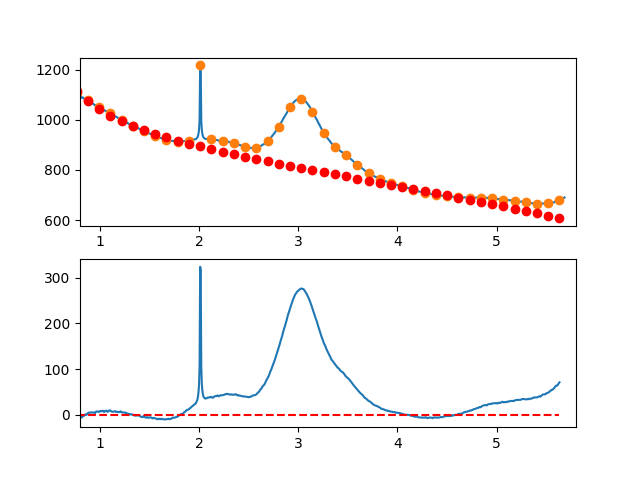

The file beside this chart, header and first rows:
7.660095065371018697e-01, -7.397569442790654648e+00
7.716692588143090337e-01, -6.360351023259227077e+00
7.773290110915161977e-01, -5.898874302509511836e+00
7.829887633687233617e-01, -6.172811056772843585e+00
7.886485156459305257e-01, -3.711833062280220474e+00
7.943082679231376897e-01, -3.945612095262731600e+00
7.999680202003448537e-01, -3.423819931951129547e+00
8.056277724775520177e-01, -5.146128348577121869e+00
8.112875247547591817e-01, -3.212209121371870424e+00
8.169472770319663457e-01, -6.031734026565573004e+00
8.226070293091735097e-01, -5.424374840389873498e+00
8.282667815863807848e-01, -2.309803339075870099e+00
8.339265338635878377e-01, -5.576912988547064742e-01
8.395862861407951128e-01, -2.127710495956762315e+00
8.452460384180022768e-01, -1.549532706613945265e+00
8.509057906952094408e-01, 3.571702929427829076e-01
8.565655429724164938e-01, 2.027267264827514737e-01
8.622252952496237688e-01, 8.274648177746257716e-01
8.678850475268309328e-01, 6.171279058730760880e-02
8.735447998040380968e-01, 2.115798868690035306e+00
8.792045520812451498e-01, 3.240051275851101309e+00
8.848643043584524248e-01, 4.144798235840198686e+00
8.905240566356595888e-01, 4.470367972425492553e+00
8.961838089128667528e-01, 5.177088709376448605e+00
9.018435611900738058e-01, 4.765288670461814036e+00
9.075033134672810808e-01, 4.765296079450763500e+00
9.131630657444882448e-01, 5.207439160111562160e+00
9.188228180216954089e-01, 4.782046136214148646e+00
9.244825702989024618e-01, 4.929445231526415228e+00
9.301423225761097369e-01, 4.909964669817554750e+00
9.358020748533169009e-01, 5.123932674857087477e+00
9.414618271305239539e-01, 4.721677470413396804e+00
9.471215794077312289e-01, 3.973527280255211735e+00
9.527813316849383929e-01, 3.749810328152079819e+00
9.584410839621455569e-01, 6.080854837872493590e+00
9.641008362393528319e-01, 6.836989033185773224e+00
9.697605885165598849e-01, 7.208541137860265735e+00
9.754203407937670489e-01, 7.275839375665100306e+00
9.810800930709743239e-01, 6.999211970369515257e+00
9.867398453481812659e-01, 6.058987145742321445e+00
9.923995976253885409e-01, 6.645493125552093261e+00
9.980593499025957049e-01, 6.589032063632657810e+00
1.003719102179802869e+00, 8.009801834078643878e+00
1.009378854457010144e+00, 8.287974241047322721e+00
1.015038606734217197e+00, 7.993721088698293897e+00
1.020698359011424472e+00, 7.647214181189610827e+00
1.026358111288631525e+00, 8.668625322679872625e+00
1.032017863565838578e+00, 8.688126317327942161e+00
1.037677615843045853e+00, 7.085888969291545436e+00
1.043337368120253128e+00, 5.872085082730336580e+00
1.048997120397460181e+00, 7.536886461802396298e+00
1.054656872674667456e+00, 7.920464910666623837e+00
1.060316624951874509e+00, 8.312992233480827053e+00
1.065976377229081784e+00, 9.024640234404387229e+00
1.071636129506288837e+00, 7.565580717595253191e+00
1.077295881783495890e+00, 6.355985487212592489e+00
1.082955634060703165e+00, 7.006026347414945121e+00
1.088615386337910440e+00, 7.925875102360350866e+00
1.094275138615117493e+00, 9.395703556207536167e+00
1.099934890892324768e+00, 9.675683513115586720e+00
1.105594643169532043e+00, 9.045986777242319476e+00
... 809 more rows
